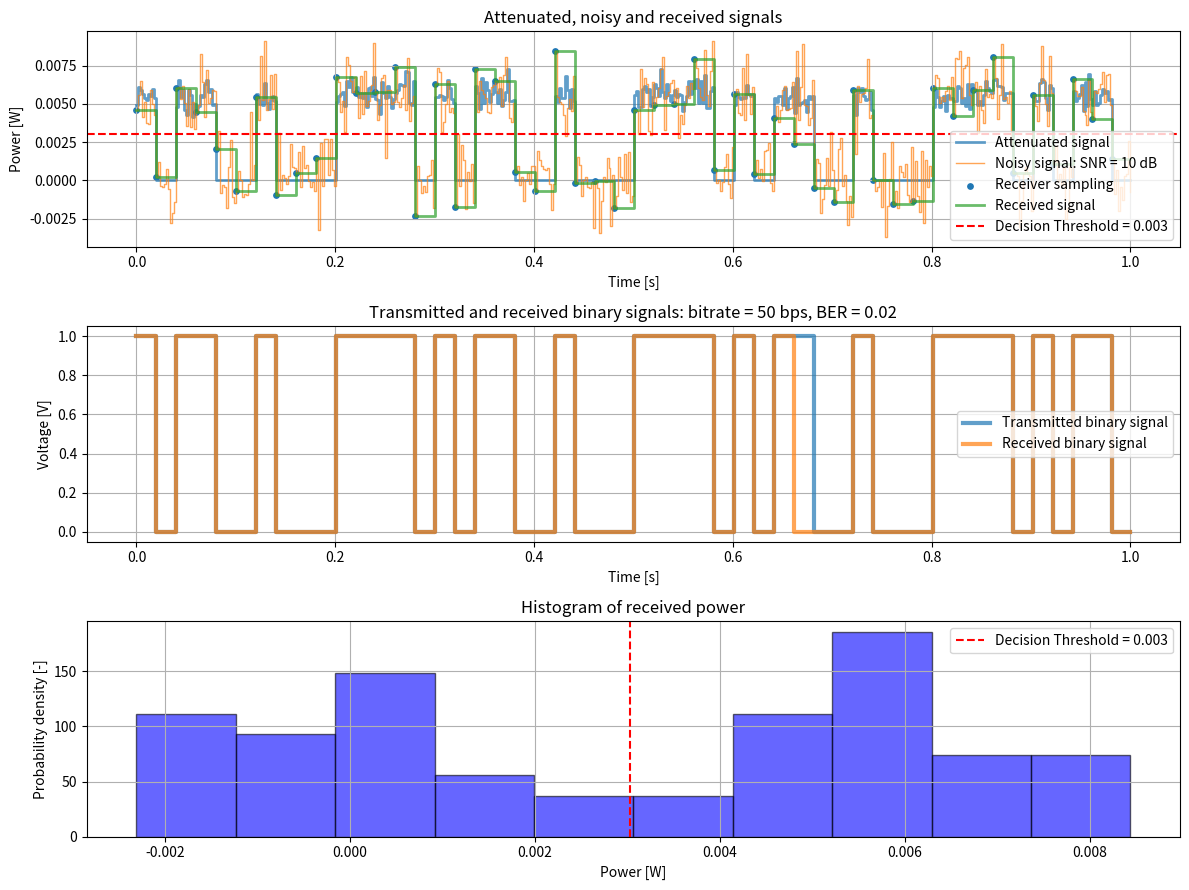

The matplotlib source for this figure:
import numpy as np
import matplotlib.pyplot as plt



#####=- Functions -=#####
# Convert dB to linear scale
def db_2_lin(val):    
    lin_val = 10**(val / 10)
    return lin_val

# Generate PRBS signal
def gen_prbs(n_bits):
    seed_size = 5
    taps = [5, 2]  # Feedback taps positions (e.g., [5, 2] for x^5 + x^2 + 1)
    seed = np.random.choice([0, 1], size=(seed_size))

    state = np.array(seed, dtype=int)
    taps = np.array(taps) - 1  # Convert to zero-based indexing
    signal = []

    for _ in range(n_bits):
        new_bit = np.bitwise_xor.reduce(state[taps])  # XOR the tapped bits
        signal.append(state[-1])  # Output the last bit
        state = np.roll(state, -1)  # Shift left
        state[-1] = new_bit  # Insert new bit
    
    return signal
        
# Calculate time-variant loss: jitter-induced scintillation
def calc_jit_loss(p_0, sigma_pj, theta_div, size):
    loss_jit = 10 * np.log(p_0 ** ((4 * sigma_pj ** 2)/(theta_div ** 2)))
    losses_jit = np.random.normal(loss_jit, sigma_pj, size)
    
    return losses_jit

# Calculate time-variant loss: scintillation (turbulence)
def calc_scint_loss(p_0, sigma_i_sq, size):
    loss_scint = (3.3 - 5.77 * np.sqrt(-np.log(p_0))) * sigma_i_sq ** (2/5)
    losses_scint = np.random.normal(loss_scint, np.sqrt(sigma_i_sq), size)
    
    return losses_scint

# Generate AWGN noise for given SNR
def gen_awgn(signal, snr_db):
    signal_power = np.mean(signal**2)  # Compute signal power
    snr_linear = db_2_lin(snr_db)  # Convert SNR from dB to linear scale
    noise_power = signal_power / snr_linear  # Compute noise power
    noise = np.random.normal(0, np.sqrt(noise_power), signal.shape)  # Generate Gaussian noise
    
    return noise



#####=- Inputs -=#####
random = False  # Switch: if False, use seed 0
R_f = 10  # Frequency ratio: ratio between transmitter frequency and random frequency (visual) 

# PRBS
bitrate = 50  # Transmitted bits per second [-]
t_end = 1  # Signal duration [s]

# Transmitter
P_l = 0.08  # Transmitter laser power [W]
lam = 1550 * 10**(-9)  # Laser wavelength [m]
theta_div = 10 * 10**(-6)  # Laser divergence [rad]
sigma_pj = 2 * 10**(-6)  # Jitter RMS [rad]

# Environment 
z = 50  # Optical path length [m]
n = 1   # Air refractive index [-]
sigma_i_sq = 0.2  # Scintillation index [-]

# Losses
L_c = -5  # Constant loss: all link budget losses except for (jitter-induced) scintillation [dB]

# Receiver 
p_0 = 0.1  # Outage probability [-]
snr = 10  # Signal-to-noise ratio [dB]



#####=- Calculations -=#####
if random == False:
    np.random.seed(0)  

# Generate PRBS transmitter signal  
n_bits = bitrate * t_end
tx_bits = gen_prbs(n_bits)  # PRBS generator
tx_signal = np.multiply(np.repeat(tx_bits, R_f), P_l)  # Transmitted signal
t = np.linspace(0, t_end, len(tx_signal))  # Time steps

# Attenuate signal: include losses
L_pj = calc_jit_loss(p_0, sigma_pj, theta_div, len(tx_signal))  # Pointing jitter loss [dB]
L_sc = calc_scint_loss(p_0, sigma_i_sq, len(tx_signal))  # Scintillation loss [dB]
L_tot = db_2_lin(L_c + L_pj + L_sc)  # Total loss [-]
tx_signal_loss =  L_tot * tx_signal

# Add Gaussian noise (AWGN)
awgn = gen_awgn(tx_signal_loss, snr)
rx_signal = (tx_signal_loss + awgn)

# Apply on-off keying
threshold = np.mean(rx_signal[::R_f])
rx_bits = (rx_signal[::R_f] > threshold).astype(int)
bit_errors = np.sum(tx_bits != rx_bits)
BER = bit_errors / n_bits
print("BER: " + str(BER))



#####=- Plotter -=#####
# Create figure for plots
plt.figure(figsize=(12, 9))

# Plot 1: Received signals
plt.subplot(3, 1, 1)
plt.step(t, tx_signal_loss, where='post', label="Attenuated signal", linewidth=2, alpha=0.7)
plt.step(t, rx_signal, where='post', label="Noisy signal: SNR = "+str(snr)+" dB", linewidth=1, alpha=0.7)
#plt.plot(t, rx_signal, label="Noisy signal", linewidth=1, alpha=0.7)
plt.scatter(t[::R_f], rx_signal[::R_f], label="Receiver sampling", s=15)
plt.step(t, np.repeat(rx_signal[::R_f], R_f), where='post', label="Received signal", linewidth=2, alpha=0.7)
plt.axhline(threshold, color='r', linestyle='dashed', label="Decision Threshold = "+str(round(threshold,4)))
plt.xlabel("Time [s]")
plt.ylabel("Power [W]")
plt.title("Attenuated, noisy and received signals")
plt.grid(True)
plt.legend()

# Plot 2: Transmitted and received binary signals
plt.subplot(3, 1, 2)
plt.step(t, np.repeat(tx_bits, R_f), where='post', label="Transmitted binary signal", linewidth=3, alpha=0.7)
plt.step(t, np.repeat(rx_bits, R_f), where='post', label="Received binary signal", linewidth=3, alpha=0.7)
plt.xlabel("Time [s]")
plt.ylabel("Voltage [V]")
plt.title("Transmitted and received binary signals: bitrate = "+str(bitrate)+str(" bps")+", BER = "+str(BER))
plt.grid(True)
plt.legend()

# Plot 3: Histogram of received signal
plt.subplot(3, 1, 3)
plt.hist(rx_signal[::R_f], bins=10, density=True, alpha=0.6, color='b', edgecolor='black')
plt.axvline(threshold, color='r', linestyle='dashed', label="Decision Threshold = "+str(round(threshold,4)))
plt.xlabel("Power [W]")
plt.ylabel("Probability density [-]")
plt.title("Histogram of received power")
plt.legend()
plt.grid(True)

# Show all plots
plt.tight_layout()
plt.show()
